Labelled photos from "LeafDisease", an image-classification folder in ArticleCodeHub/DeepEMPR. The possible labels are: brown leaf spot, cercospora leaf spot, healthy leaf, leaf miner damage, rust disease.

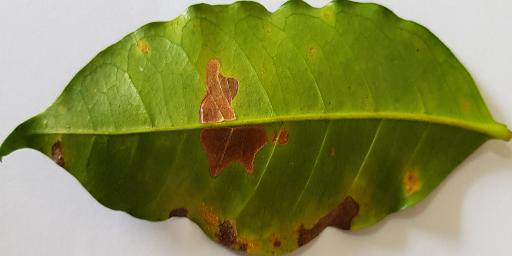
Label: leaf miner damage

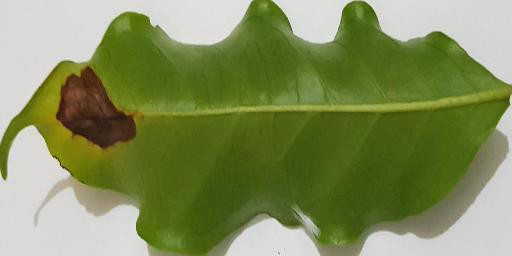
Label: leaf miner damage

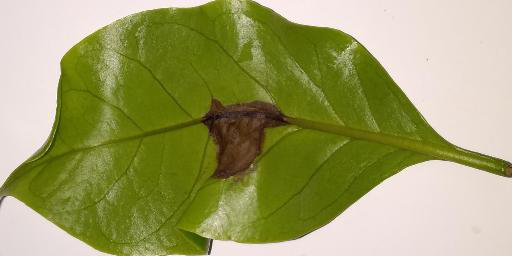
Label: brown leaf spot

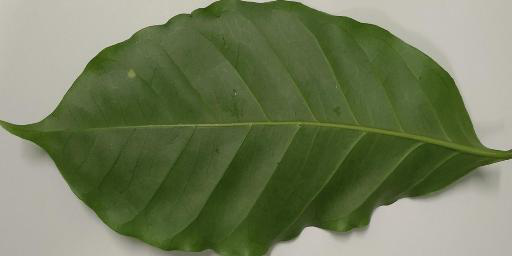
Label: healthy leaf

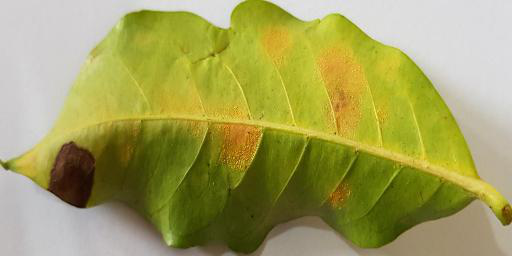
Label: rust disease

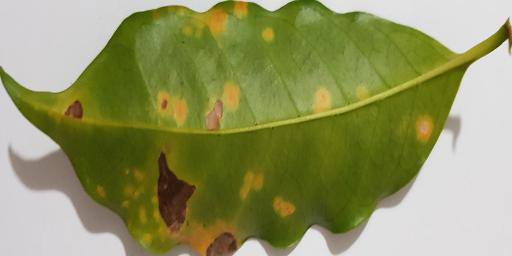
Label: rust disease
